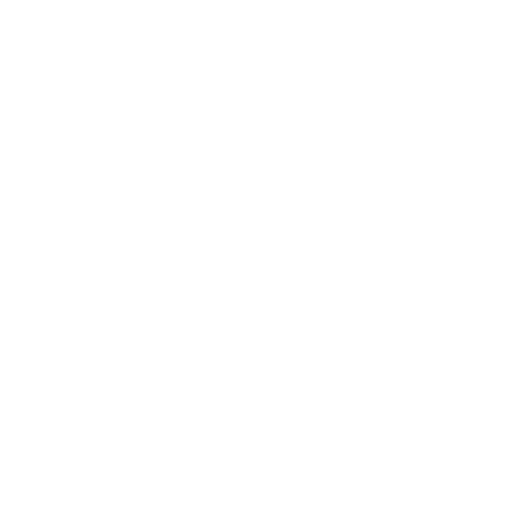
t = 0.00 s
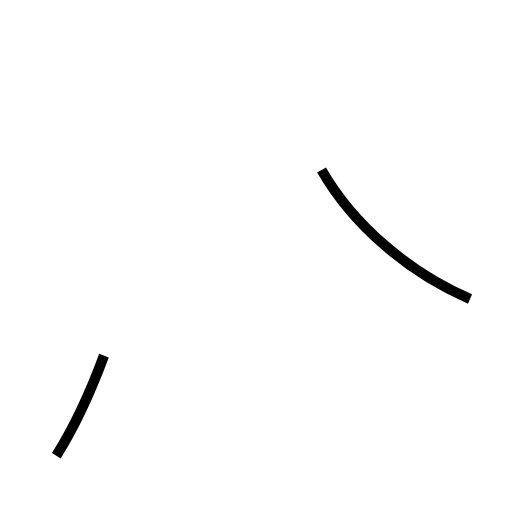
t = 0.91 s
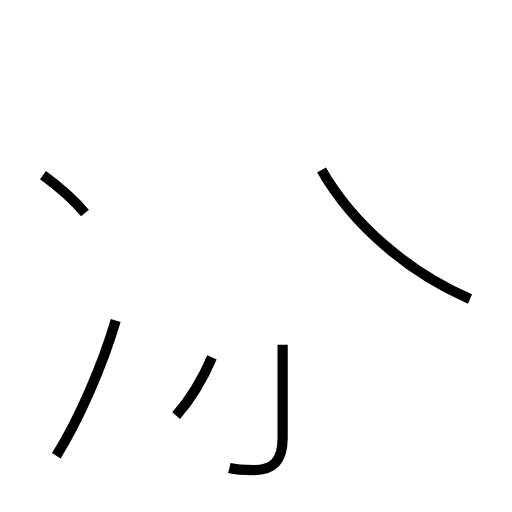
t = 1.88 s
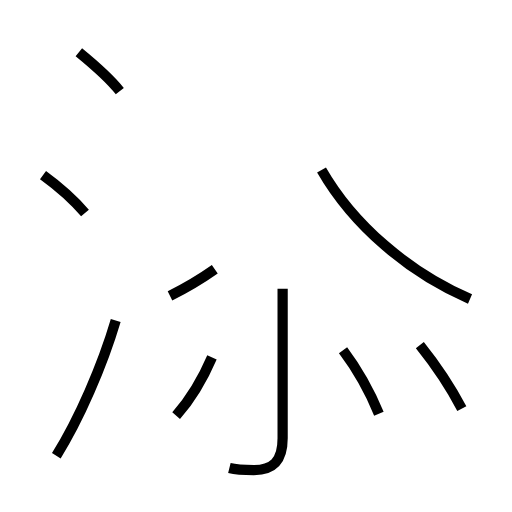
t = 2.80 s
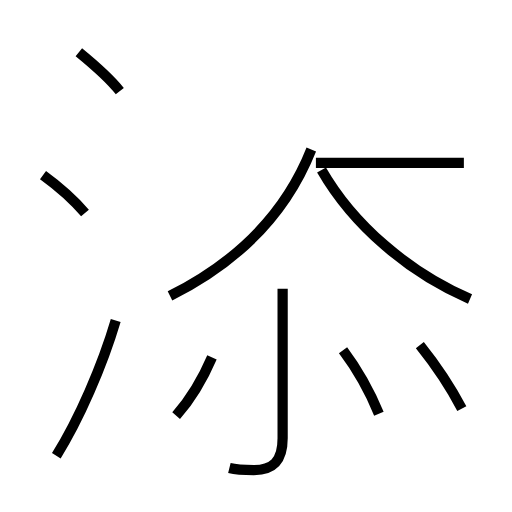
t = 3.69 s
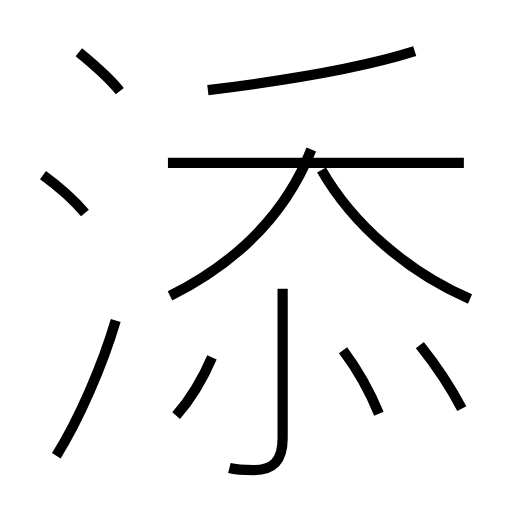
t = 4.74 s

The animated SVG that drew these frames (rendered in a browser with its animation timeline set to each time). Animation: 11 SMIL elements (animate=11); one cycle of 4.74 s.

<?xml version='1.0' encoding='utf-8'?>
<svg viewBox="0.0 -6.0 50.0 50.0" version="1.1" xmlns="http://www.w3.org/2000/svg"><rect x="-1000" y="-1000" width="2000" height="2000" stroke="white" fill="white" /><g style="fill:none;stroke:#000000;stroke-width:1"><path d="M 45.9 -14.8 C 39.9 -17.4 34.5 -22.0 31.4 -27.4 " transform="translate(0.0 38.0)" stroke-dasharray="19.526903768015167" stroke-dashoffset="19.526903768015167"><animate attributeName="stroke-dashoffset" from="19.526903768015167" to="0" dur="0.585807113040455s" begin="0s" fill="freeze" /></path><path d="M 5.5 0.5 C 7.7 -3.0 10.0 -8.3 11.3 -12.7 " transform="translate(0.0 38.0)" stroke-dasharray="14.456242471614317" stroke-dashoffset="14.456242471614317"><animate attributeName="stroke-dashoffset" from="14.456242471614317" to="0" dur="0.4336872741484295s" begin="0.585807113040455s" fill="freeze" /></path><path d="M 17.2 -3.4 C 18.6 -5.0 19.8 -7.0 20.7 -9.1 " transform="translate(0.0 38.0)" stroke-dasharray="6.7155317183016665" stroke-dashoffset="6.7155317183016665"><animate attributeName="stroke-dashoffset" from="6.7155317183016665" to="0" dur="0.20146595154904998s" begin="1.0194943871888844s" fill="freeze" /></path><path d="M 8.3 -23.2 C 7.1 -24.6 5.3 -26.1 4.2 -26.9 " transform="translate(0.0 38.0)" stroke-dasharray="5.533159586299" stroke-dashoffset="5.533159586299"><animate attributeName="stroke-dashoffset" from="5.533159586299" to="0" dur="0.16599478758897s" begin="1.2209603387379344s" fill="freeze" /></path><path d="M 22.4 1.7 C 23.2 1.9 24.0 1.9 24.8 1.9 C 26.6 1.9 27.6 1.1 27.6 -1.2 L 27.6 -15.8 " transform="translate(0.0 38.0)" stroke-dasharray="21.843790630025513" stroke-dashoffset="21.843790630025513"><animate attributeName="stroke-dashoffset" from="21.843790630025513" to="0" dur="0.6553137189007654s" begin="1.3869551263269044s" fill="freeze" /></path><path d="M 11.7 -35.1 C 10.6 -36.5 8.8 -38.0 7.7 -38.9 " transform="translate(0.0 38.0)" stroke-dasharray="5.527400052414648" stroke-dashoffset="5.527400052414648"><animate attributeName="stroke-dashoffset" from="5.527400052414648" to="0" dur="0.16582200157243943s" begin="2.04226884522767s" fill="freeze" /></path><path d="M 37.0 -3.6 C 36.1 -5.8 34.7 -8.2 33.5 -9.8 " transform="translate(0.0 38.0)" stroke-dasharray="7.13658008469446" stroke-dashoffset="7.13658008469446"><animate attributeName="stroke-dashoffset" from="7.13658008469446" to="0" dur="0.2140974025408338s" begin="2.2080908468001095s" fill="freeze" /></path><path d="M 45.1 -4.1 C 44.0 -6.2 42.2 -8.8 41.0 -10.3 " transform="translate(0.0 38.0)" stroke-dasharray="7.442291939082616" stroke-dashoffset="7.442291939082616"><animate attributeName="stroke-dashoffset" from="7.442291939082616" to="0" dur="0.2232687581724785s" begin="2.4221882493409432s" fill="freeze" /></path><path d="M 16.6 -15.1 C 23.6 -18.6 28.1 -23.6 30.4 -29.4 " transform="translate(0.0 38.0)" stroke-dasharray="20.33489850383651" stroke-dashoffset="20.33489850383651"><animate attributeName="stroke-dashoffset" from="20.33489850383651" to="0" dur="0.6100469551150952s" begin="2.645457007513422s" fill="freeze" /></path><path d="M 45.3 -28.1 L 16.4 -28.1 " transform="translate(0.0 38.0)" stroke-dasharray="28.9" stroke-dashoffset="28.9"><animate attributeName="stroke-dashoffset" from="28.9" to="0" dur="0.8669999999999999s" begin="3.255503962628517s" fill="freeze" /></path><path d="M 20.3 -35.2 C 26.9 -36.0 34.8 -37.2 40.5 -39.0" transform="translate(0.0 38.0)" stroke-dasharray="20.580435091491996" stroke-dashoffset="20.580435091491996"><animate attributeName="stroke-dashoffset" from="20.580435091491996" to="0" dur="0.6174130527447599s" begin="4.1225039626285165s" fill="freeze" /></path></g></svg>
